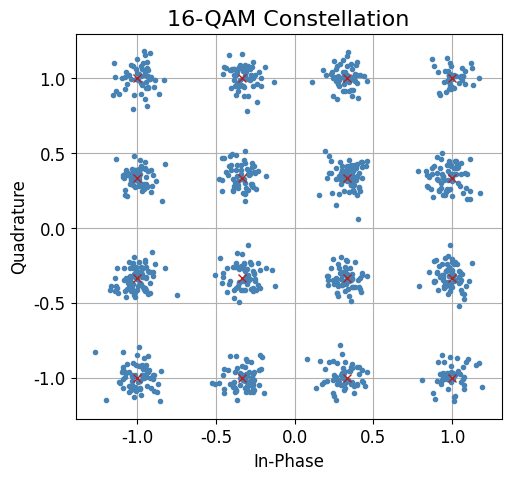

Source code (Python):
import numpy as np
import matplotlib.pyplot as plt

# Magnitude and angle for 16-QAM symbols
# https://dsplog.com/2008/06/01/binary-to-gray-code-for-16qam/

num_symbols = 1000

# 16-QAM symbol coordinates are hardcoded
modulation_16_qam = {
    '0': (-1, 1), '1': (-1/3, 1), '2': (1/3, 1), '3': (1, 1),
    '4': (-1, 1/3), '5': (-1/3, 1/3), '6': (1/3, 1/3), '7': (1, 1/3),
    '8': (-1, -1/3), '9': (-1/3, -1/3), '10': (1/3, -1/3), '11': (1, -1/3),
    '12': (-1, -1), '13': (-1/3, -1), '14': (1/3, -1), '15': (1, -1),
}

# Generate random sequence of integers in range 0 to 15
# Number of values equals number of data dymbols
sym_vals = np.random.randint(0, 16, num_symbols)

# Empty list for storing complex numbers
sym = []

for i in sym_vals:
    # For every value in sym_vals
    # Get corresponding symbol coordinates
    # and convert to a complex number
    # then we can introduce noise and distortion and plot the symbols
    current_sym = modulation_16_qam[str(i)]
    sym.append(current_sym[0] + 1j*current_sym[1])

# For verification
print("List of complex symbols: ", sym)

# Convert list of symbols to numpy array so we can do matrix multiplication
sym_array = np.array(sym)

# Additive White Gaussian Noise complex values
awgn = (np.random.randn(num_symbols) + 1j*np.random.randn(num_symbols))/np.sqrt(2)

# Set noise power
noise_power = 0.01

# Add on Additive White Gaussian Noise to data symbol values
r = sym + awgn*np.sqrt(noise_power)

# Set figure aspect ratio
plt.figure(figsize=(5.5, 5))

plt.plot(np.real(r), np.imag(r), '.', color="steelblue")

# plt.grid(True)
plt.title("16-QAM Constellation", fontfamily="Jost", fontsize="16")
plt.xlabel("In-Phase", fontfamily="Jost", fontsize="12")
plt.ylabel("Quadrature", fontfamily="Jost", fontsize="12")
plt.yticks(fontfamily="Jost", fontsize="12")
plt.xticks(fontfamily="Jost", fontsize="12")

# Reference constellation - this can be commented out
for k, v in modulation_16_qam.items():
    plt.plot(v[0], v[1], 'x', color="firebrick")


# Save a figure without a grid
plt.savefig("16-qam.png", dpi=800, transparent=False)

plt.grid()

# Save a figure with a grid
plt.savefig("16-qam.png", dpi=800, transparent=False)

plt.show()
